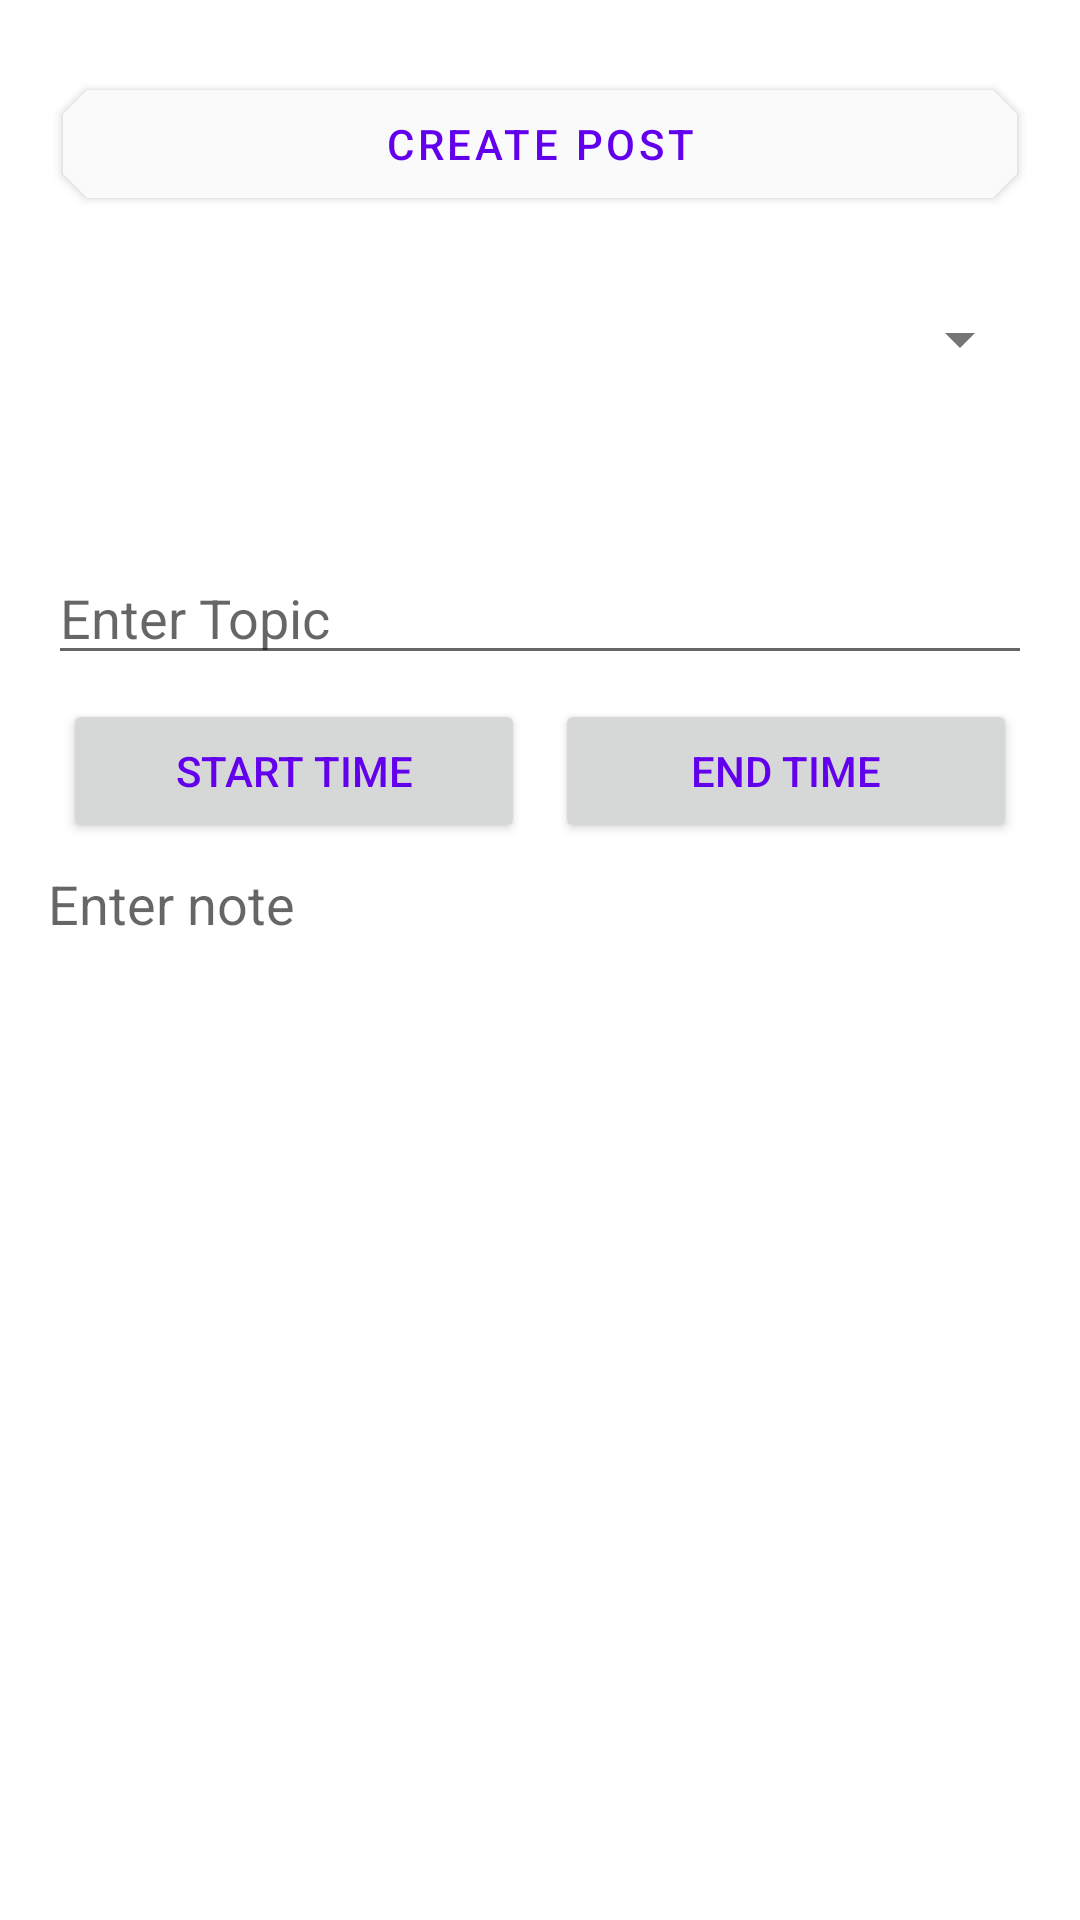

Here is an Android app screen rendered from its layout file. Give the layout XML and the strings, colors and styles it references.
<!-- AndroidManifest.xml: application theme AppTheme -->
<!-- res/layout/fragment_create_lecture.xml -->
<?xml version="1.0" encoding="utf-8"?>
<ScrollView xmlns:android="http://schemas.android.com/apk/res/android"
    xmlns:app="http://schemas.android.com/apk/res-auto"
    xmlns:tools="http://schemas.android.com/tools"
    android:layout_width="match_parent"
    android:layout_height="match_parent">

    <androidx.constraintlayout.widget.ConstraintLayout
        android:layout_width="match_parent"
        android:layout_height="wrap_content"
        android:padding="16dp"
        tools:context=".admin.CreateLectureFragment">

        <EditText
            android:id="@+id/etLectureNote"
            android:layout_width="0dp"
            android:layout_height="wrap_content"
            android:layout_marginTop="8dp"
            android:background="@null"
            android:ems="10"
            android:gravity="top"
            android:hint="Enter note"
            android:inputType="textMultiLine"
            android:minLines="5"
            app:layout_constraintEnd_toEndOf="parent"
            app:layout_constraintStart_toStartOf="parent"
            app:layout_constraintTop_toBottomOf="@+id/btnStartTime" />

        <com.google.android.material.button.MaterialButton
            android:id="@+id/btnPost"
            android:layout_width="0dp"
            android:layout_height="wrap_content"
            android:layout_marginStart="5dp"
            android:layout_marginTop="8dp"
            android:layout_marginEnd="5dp"

            style="@style/Widget.MyApp.MyButton"
            android:text="@string/create_post"
            app:layout_constraintEnd_toEndOf="parent"
            app:layout_constraintHorizontal_bias="0.0"
            app:layout_constraintStart_toStartOf="parent"
            app:layout_constraintTop_toTopOf="parent" />

        <Button
            android:id="@+id/btnEndTime"
            android:layout_width="0dp"
            android:layout_height="wrap_content"
            android:layout_marginStart="5dp"
            android:layout_marginTop="8dp"
            android:layout_marginEnd="5dp"
            android:text="End Time"
            android:textColor="@color/colorPrimary"
            app:layout_constraintEnd_toEndOf="parent"
            app:layout_constraintHorizontal_bias="0.5"
            app:layout_constraintStart_toEndOf="@+id/btnStartTime"
            app:layout_constraintTop_toBottomOf="@+id/etTopic" />

        <Button
            android:id="@+id/btnStartTime"
            android:layout_width="0dp"
            android:layout_height="wrap_content"
            android:layout_marginStart="5dp"
            android:layout_marginEnd="5dp"
            android:text="@string/starttime"
            android:textColor="@color/colorPrimary"
            app:layout_constraintBaseline_toBaselineOf="@+id/btnEndTime"
            app:layout_constraintEnd_toStartOf="@+id/btnEndTime"
            app:layout_constraintHorizontal_bias="0.5"
            app:layout_constraintStart_toStartOf="parent" />

        <EditText
            android:id="@+id/etTopic"
            android:layout_width="0dp"
            android:layout_height="wrap_content"
            android:layout_marginTop="@dimen/spacing_small"
            android:ems="10"
            android:hint="@string/enter_topic"
            android:inputType="textPersonName"
            app:layout_constraintEnd_toEndOf="parent"
            app:layout_constraintStart_toStartOf="parent"
            app:layout_constraintTop_toBottomOf="@+id/tvClassInfo" />

        <TextView
            android:id="@+id/tvClassInfo"
            android:layout_width="0dp"
            android:layout_height="wrap_content"
            android:layout_marginTop="@dimen/spacing_normal"
            android:textAppearance="@style/TextAppearance.MaterialComponents.Body1"
            app:layout_constraintEnd_toEndOf="parent"
            app:layout_constraintStart_toStartOf="parent"
            app:layout_constraintTop_toBottomOf="@+id/ths_spinner"
            tools:text="ClassInfo" />

        <Spinner
            android:id="@+id/ths_spinner"
            android:layout_width="match_parent"
            android:layout_height="50dp"
            android:layout_marginTop="16dp"
            android:theme="@style/ThemeOverlay.AppCompat.Light"
            app:layout_constraintEnd_toEndOf="parent"
            app:layout_constraintStart_toStartOf="parent"
            app:layout_constraintTop_toBottomOf="@+id/btnPost" />

    </androidx.constraintlayout.widget.ConstraintLayout>
</ScrollView>
<!-- resources referenced by this layout -->
<resources>
  <dimen name="spacing_normal">16dp</dimen>
  <dimen name="spacing_small">8dp</dimen>
  <string name="create_post">Create Post</string>
  <string name="enter_topic">Enter Topic</string>
  <string name="starttime">Start Time</string>
  <style name="Widget.MyApp.MyButton" parent="Widget.MaterialComponents.Button" />
  <style name="AppTheme" parent="Theme.MaterialComponents.DayNight.NoActionBar">
  
          
          <item name="textAppearanceHeadline6">@style/TextAppearance.MyApp.Headline6</item>
          <item name="textAppearanceBody2">@style/TextAppearance.MyApp.Body2</item>
          
          <item name="materialAlertDialogTheme">@style/AlertDialogTheme</item>
          <item name="materialButtonStyle">@style/Widget.MyApp.MyButton</item>
          
          <item name="shapeAppearanceSmallComponent">@style/AppShapeAppearance.SmallComponent</item>
          <item name="shapeAppearanceMediumComponent">@style/AppShapeAppearance.MediumComponent</item>
          <item name="shapeAppearanceLargeComponent">@style/AppShapeAppearance.LargeComponent</item>
          
          <item name="colorOnPrimary">@color/colorPrimary</item>
          <item name="colorPrimary">@color/primaryColor</item>
          <item name="colorPrimaryDark">@color/primaryDarkColor</item>
          <item name="colorSecondary">@color/secondaryColor</item>
          <item name="colorAccent">@color/colorPrimary</item>
  
  
          <item name="android:statusBarColor">@color/primaryColor</item>
          <item name="android:windowLightStatusBar">true</item>
  
  
      </style>
  <style name="TextAppearance.MyApp.Headline6" parent="TextAppearance.MaterialComponents.Headline6">
          <item name="android:fontFamily">@font/lora</item>
          <item name="android:textStyle">normal</item>
      </style>
  <style name="TextAppearance.MyApp.Body2" parent="TextAppearance.MaterialComponents.Body2">
          <item name="fontFamily">@font/montserrat</item>
          <item name="android:textColor">#444444</item>
      </style>
  <style name="AlertDialogTheme" parent="ThemeOverlay.MaterialComponents.Dialog.Alert">
          <item name="buttonBarNegativeButtonStyle">@style/NegativeButtonStyle</item>
          <item name="buttonBarPositiveButtonStyle">@style/PositiveButtonStyle</item>
      </style>
  <style name="AppShapeAppearance.SmallComponent" parent="ShapeAppearance.MaterialComponents.SmallComponent">
          <item name="cornerFamily">cut</item>
          <item name="cornerSize">8dp</item>
      </style>
  <style name="AppShapeAppearance.MediumComponent" parent="ShapeAppearance.MaterialComponents.MediumComponent">
          <item name="cornerFamily">cut</item>
          <item name="cornerSize">8dp</item>
      </style>
  <style name="AppShapeAppearance.LargeComponent" parent="ShapeAppearance.MaterialComponents.LargeComponent">
          <item name="cornerFamily">cut</item>
          <item name="cornerSize">8dp</item>
      </style>
  <color name="primaryColor">#fafafa</color>
  <color name="primaryDarkColor">#c7c7c7</color>
  <color name="secondaryColor">#3F51B5</color>
  <style name="NegativeButtonStyle" parent="Widget.MaterialComponents.Button.TextButton.Dialog">
          <item name="android:textColor">#f00</item>
      </style>
  <style name="PositiveButtonStyle" parent="Widget.MaterialComponents.Button.TextButton.Dialog">
          <item name="android:textColor">#00f</item>
      </style>
  <!-- not gathered from this repository: default colours our renderer supplied (Android Studio template values) -->
  <color name="colorPrimary">#FF6200EE</color>
</resources>
